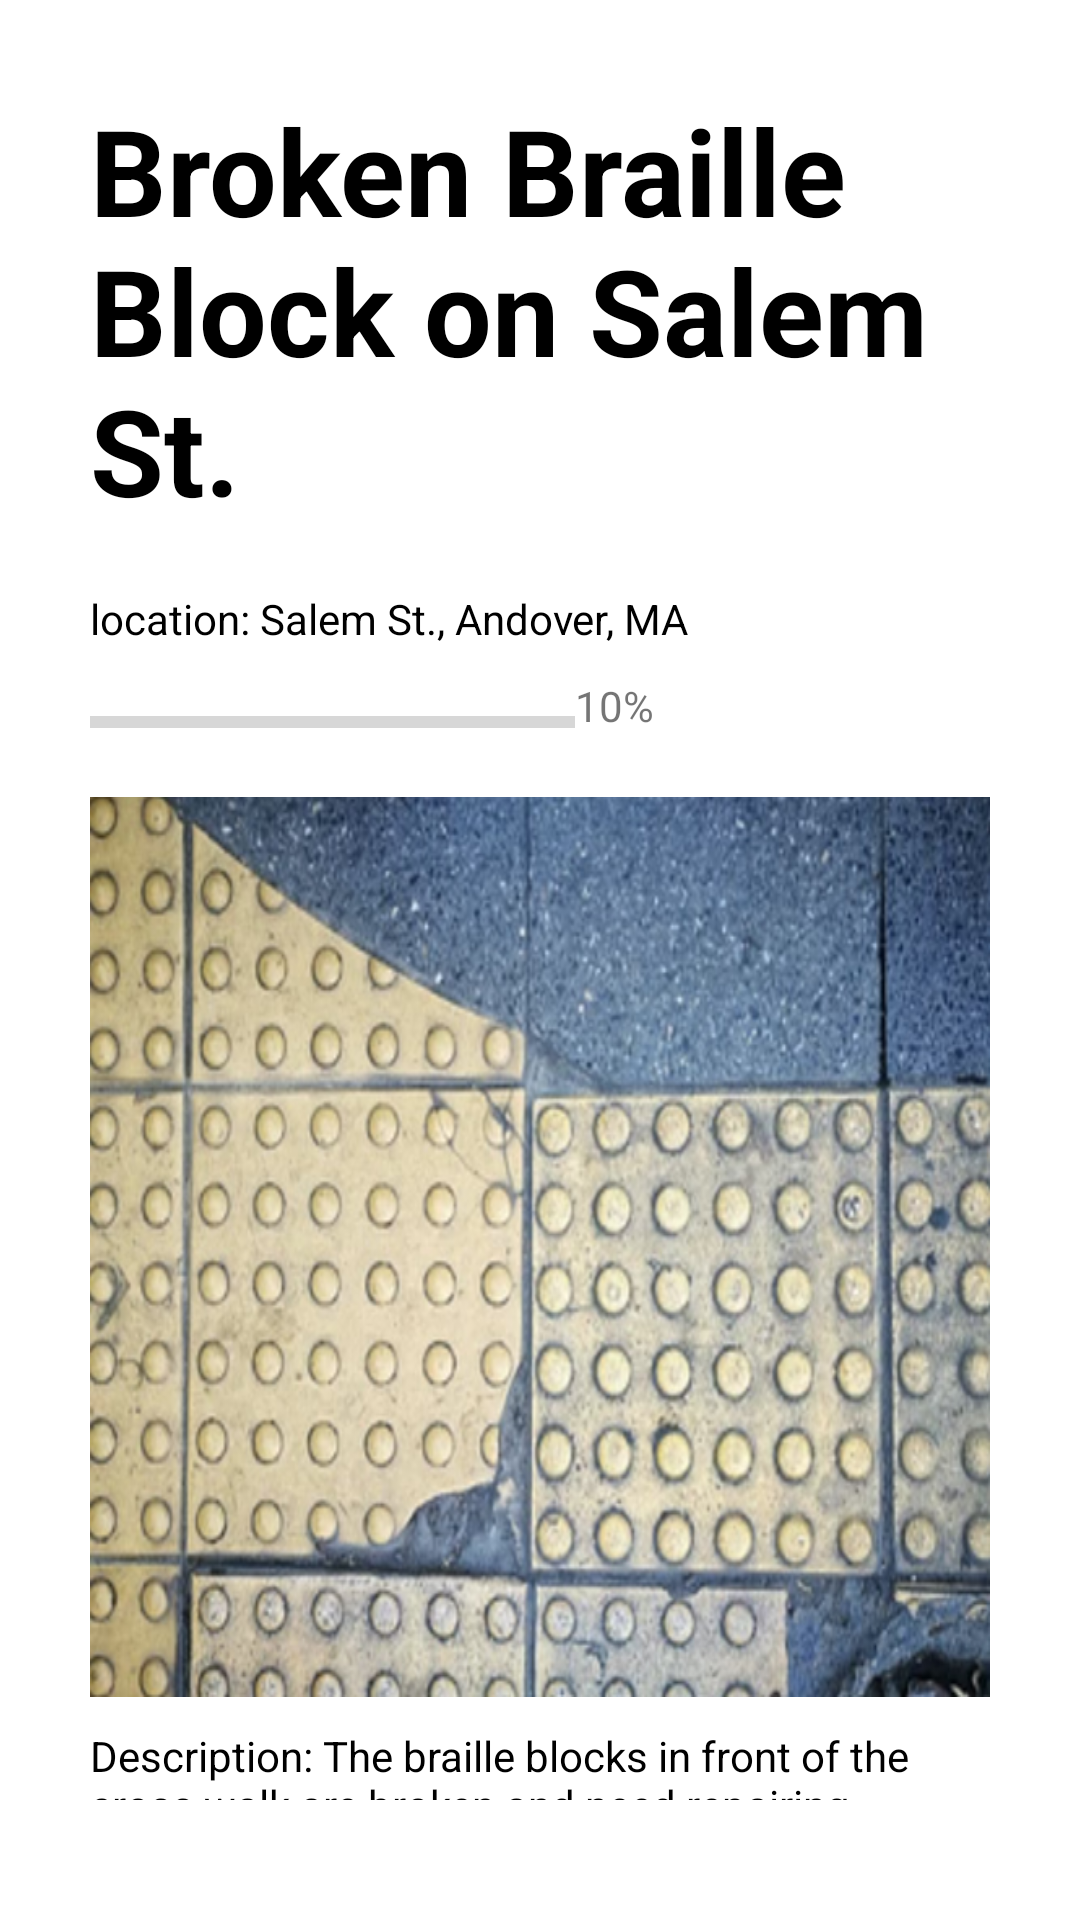

Write the Android layout XML for this screen, with the resource values it uses.
<!-- AndroidManifest.xml: application theme Theme.HandsIn -->
<!-- res/layout/detail1.xml -->
<?xml version="1.0" encoding="utf-8"?>
<LinearLayout xmlns:android="http://schemas.android.com/apk/res/android"
    xmlns:app="http://schemas.android.com/apk/res-auto"
    android:orientation="vertical"
    android:layout_width="match_parent"
    android:padding="30dp"
    android:layout_height="match_parent">

    <TextView
        android:id="@+id/textView5"
        android:layout_width="match_parent"
        android:layout_height="wrap_content"
        android:textColor="@color/black"
        android:textSize = "40dp"
        android:textStyle="bold"
        android:layout_marginBottom="20dp"
        android:text="Broken Braille Block on Salem St." />

    <TextView
        android:id="@+id/textView6"
        android:layout_width="match_parent"
        android:layout_height="wrap_content"
        android:layout_marginBottom="10dp"
        android:textColor="@color/black"
        android:text="location: Salem St., Andover, MA" />

    <LinearLayout
        android:layout_width="match_parent"
        android:layout_height="wrap_content"

        android:layout_marginBottom="10dp"
        android:orientation="horizontal">

        <ProgressBar
            android:id="@+id/progressBar2"
            style="?android:attr/progressBarStyleHorizontal"
            android:layout_width="50dp"
            android:layout_weight="1"
            android:layout_height="30dp" />

        <TextView
            android:id="@+id/textView8"
            android:layout_width="wrap_content"
            android:layout_height="wrap_content"
            android:layout_weight="1"
            android:text="10%" />
    </LinearLayout>

    <ImageView
        android:id="@+id/imageView6"
        android:layout_width="match_parent"
        android:layout_height="300dp"
        android:layout_marginBottom="10dp"
        android:scaleType="fitXY"
        app:srcCompat="@drawable/img" />

    <TextView
        android:id="@+id/textView7"

        android:textColor="@color/black"
        android:layout_marginBottom="10dp"
        android:layout_width="match_parent"
        android:layout_height="wrap_content"
        android:text="Description: The braille blocks in front of the cross walk are broken and need repairing" />
</LinearLayout>
<!-- resources referenced by this layout -->
<resources>
  <!-- drawable img: png bitmap (drawable, 558311 bytes) -->
  <style name="Theme.HandsIn" parent="Theme.MaterialComponents.DayNight.DarkActionBar">
          
          <item name="colorPrimary">@color/purple_500</item>
          <item name="colorPrimaryVariant">@color/purple_700</item>
          <item name="colorOnPrimary">@color/white</item>
          
          <item name="colorSecondary">@color/teal_200</item>
          <item name="colorSecondaryVariant">@color/teal_700</item>
          <item name="colorOnSecondary">@color/black</item>
          
          <item name="android:statusBarColor">?attr/colorPrimaryVariant</item>
          
      </style>
  <!-- not gathered from this repository: default colours our renderer supplied (Android Studio template values) -->
  <color name="purple_500">#FF6200EE</color>
  <color name="purple_700">#FF3700B3</color>
  <color name="teal_200">#FF03DAC5</color>
  <color name="teal_700">#FF018786</color>
  <color name="black">#FF000000</color>
  <color name="white">#FFFFFFFF</color>
</resources>
